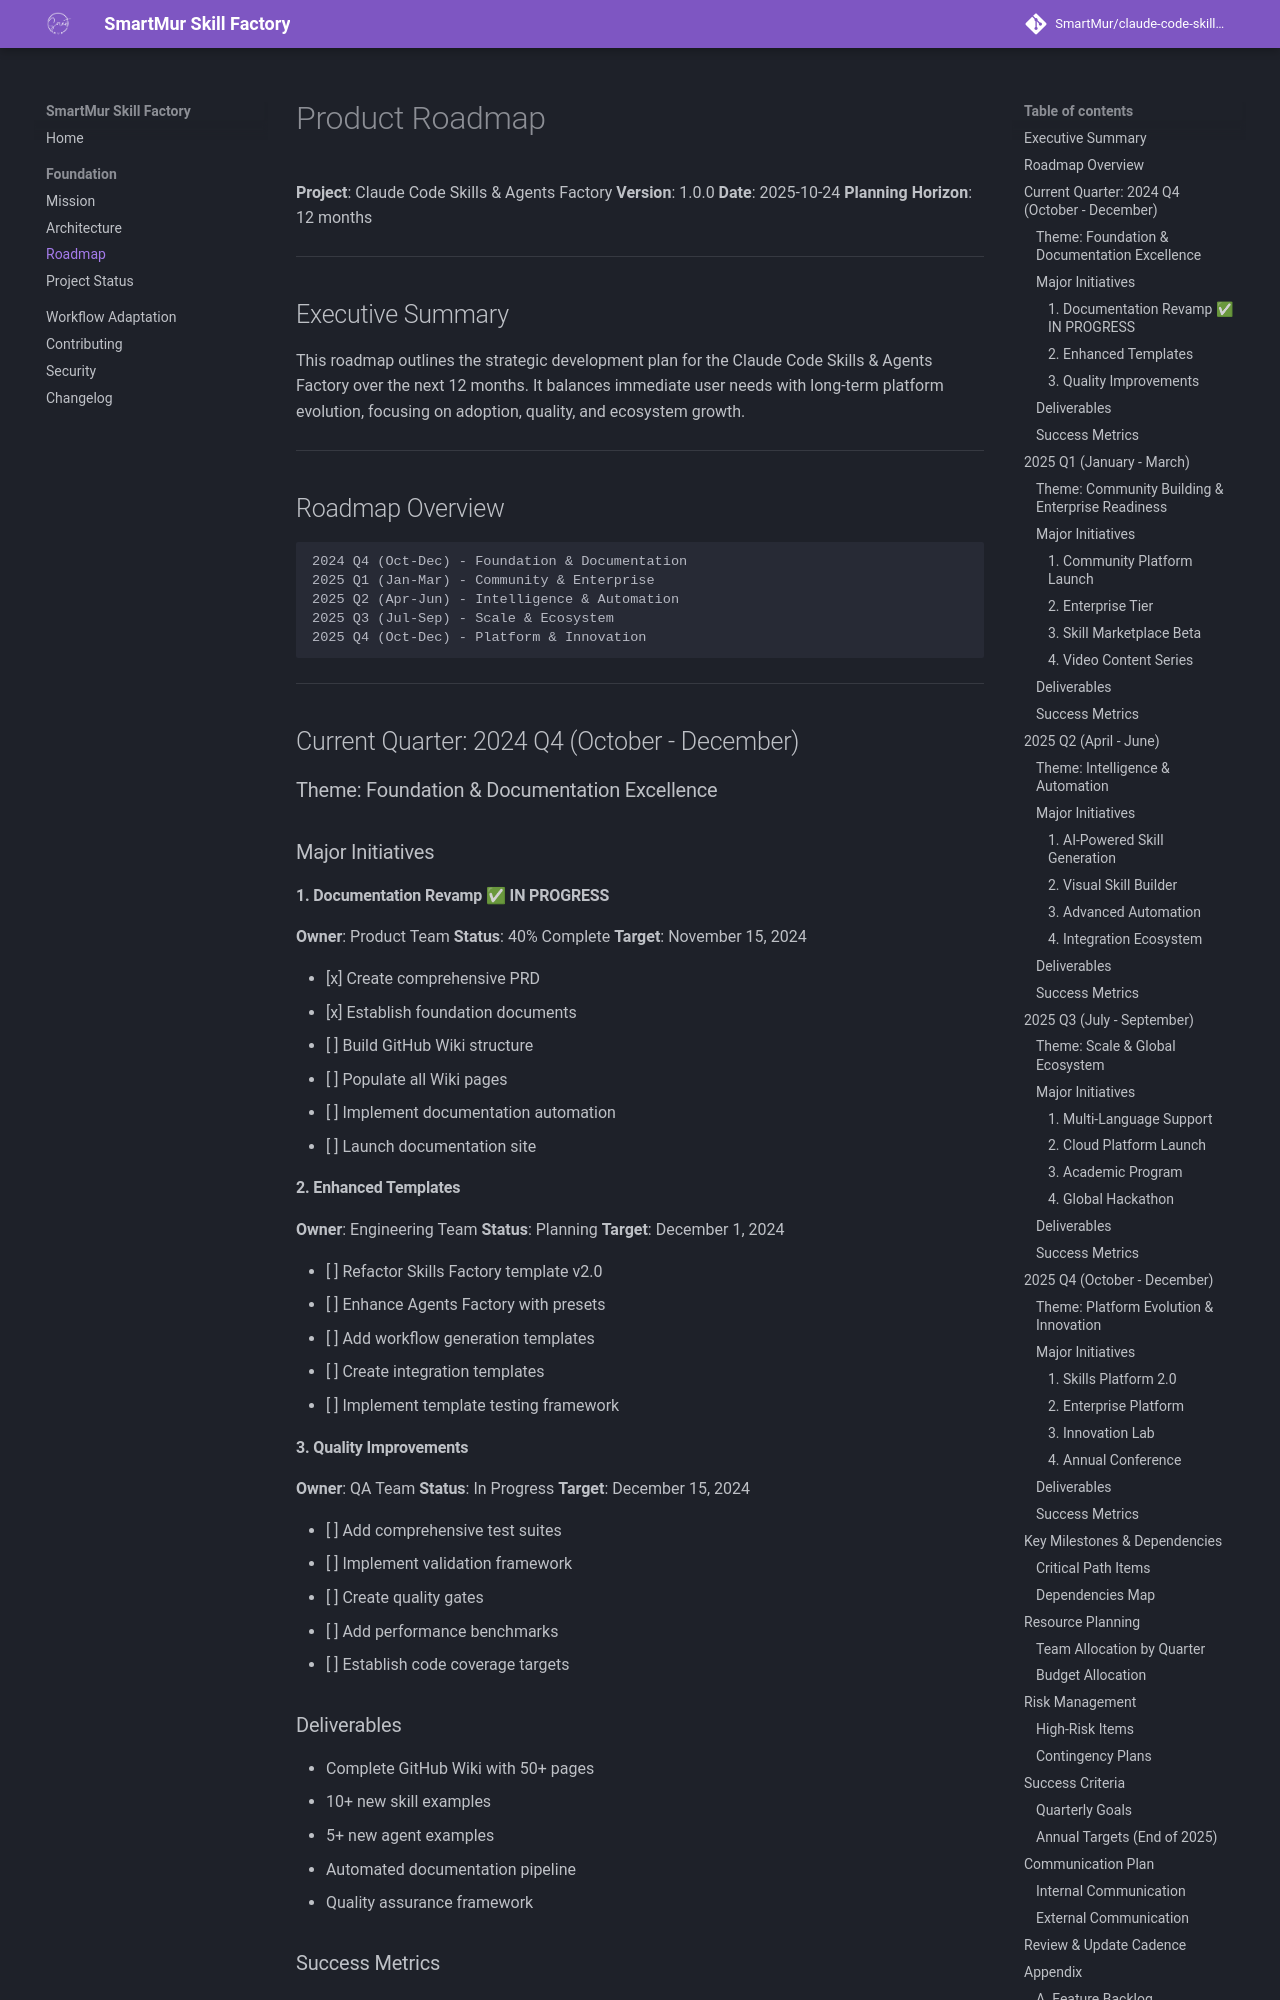

repository: SmartMur/claude-code-skill-factory · page: foundation/roadmap/index.html · generator: mkdocs

# Product Roadmap

**Project**: Claude Code Skills & Agents Factory
**Version**: 1.0.0
**Date**: 2025-10-24
**Planning Horizon**: 12 months

---

## Executive Summary

This roadmap outlines the strategic development plan for the Claude Code Skills & Agents Factory over the next 12 months. It balances immediate user needs with long-term platform evolution, focusing on adoption, quality, and ecosystem growth.

---

## Roadmap Overview

```
2024 Q4 (Oct-Dec) - Foundation & Documentation
2025 Q1 (Jan-Mar) - Community & Enterprise
2025 Q2 (Apr-Jun) - Intelligence & Automation
2025 Q3 (Jul-Sep) - Scale & Ecosystem
2025 Q4 (Oct-Dec) - Platform & Innovation
```

---

## Current Quarter: 2024 Q4 (October - December)

### Theme: Foundation & Documentation Excellence

### Major Initiatives

#### 1. Documentation Revamp ✅ IN PROGRESS
**Owner**: Product Team
**Status**: 40% Complete
**Target**: November 15, 2024

- [x] Create comprehensive PRD
- [x] Establish foundation documents
- [ ] Build GitHub Wiki structure
- [ ] Populate all Wiki pages
- [ ] Implement documentation automation
- [ ] Launch documentation site

#### 2. Enhanced Templates
**Owner**: Engineering Team
**Status**: Planning
**Target**: December 1, 2024

- [ ] Refactor Skills Factory template v2.0
- [ ] Enhance Agents Factory with presets
- [ ] Add workflow generation templates
- [ ] Create integration templates
- [ ] Implement template testing framework
